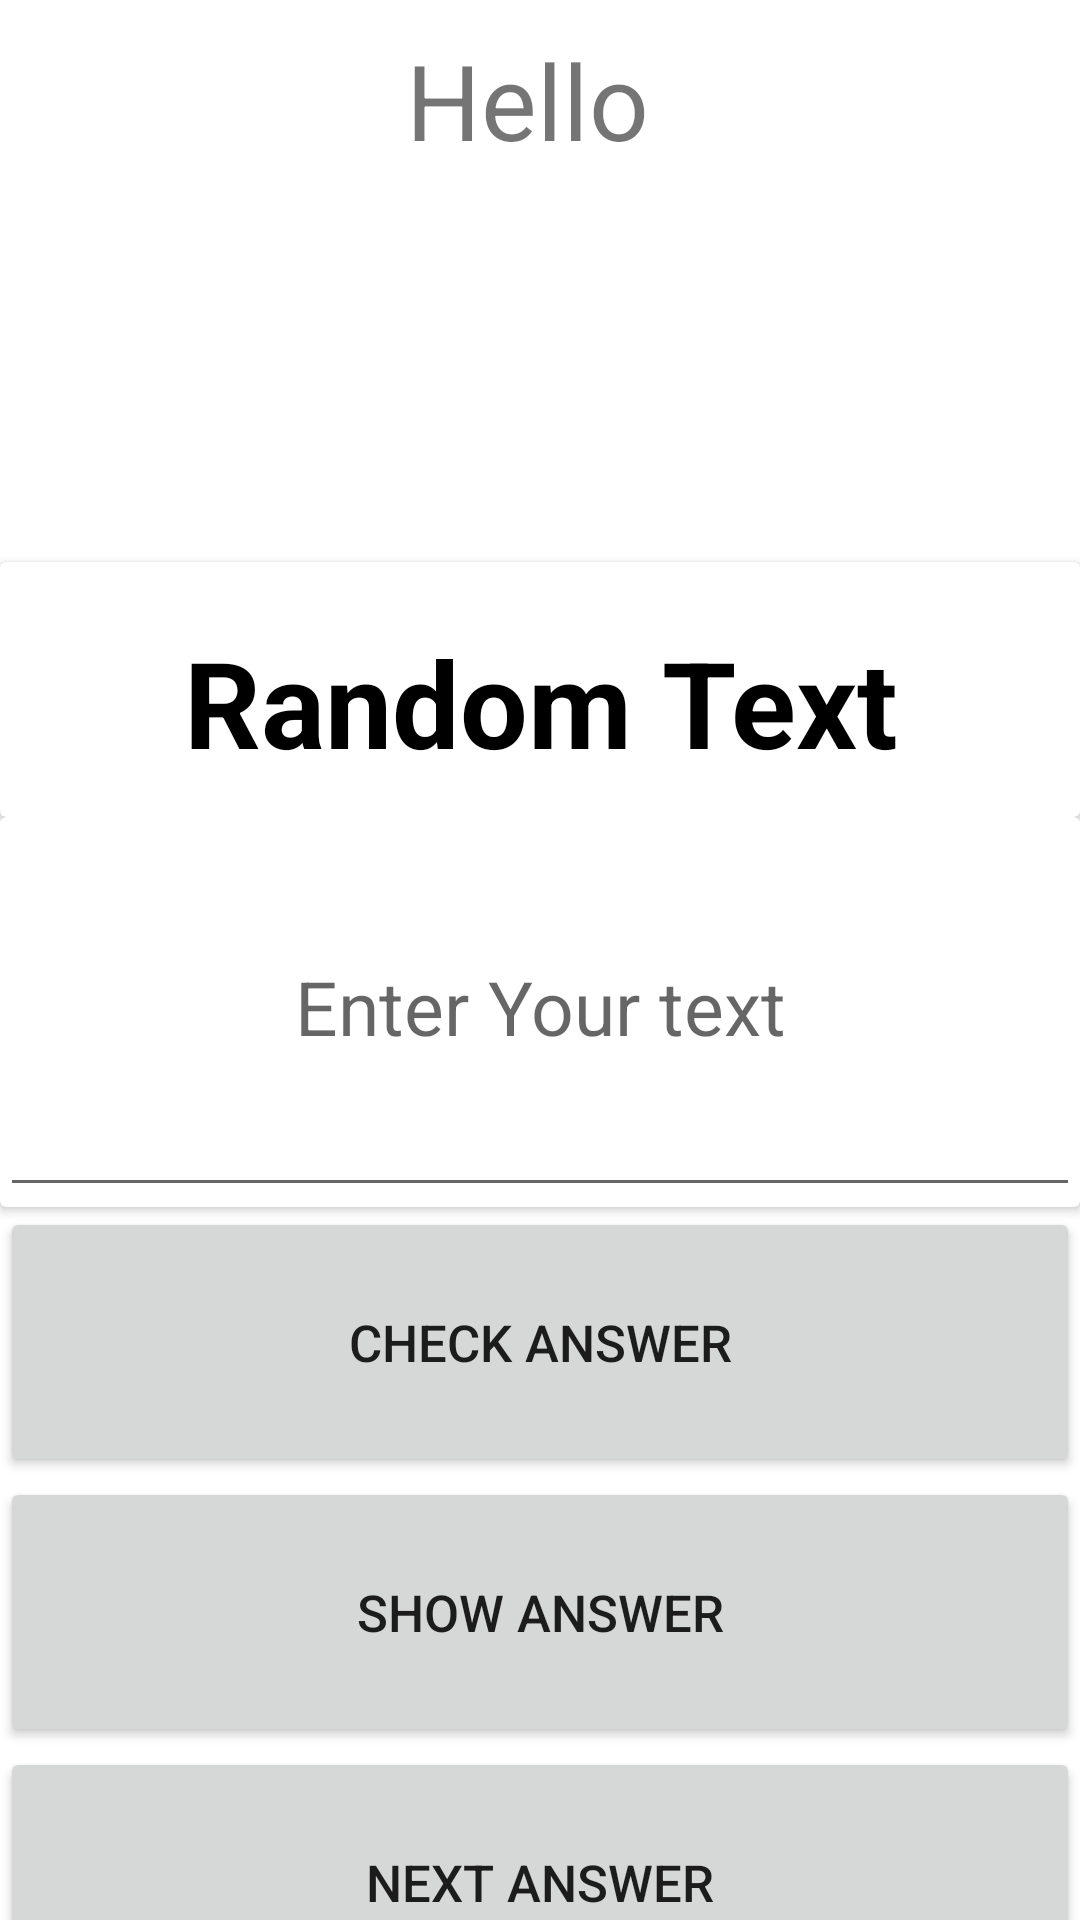

Android layout source for this screen:
<!-- AndroidManifest.xml: application theme Theme.GuessTheWordGame -->
<!-- res/layout/activity_second.xml -->
<?xml version="1.0" encoding="utf-8"?>
<LinearLayout  xmlns:android="http://schemas.android.com/apk/res/android"
    xmlns:tools="http://schemas.android.com/tools"
    android:gravity="center"
    android:orientation="vertical"
    android:layout_width="match_parent"
    android:layout_height="match_parent"
    tools:context=".SecondActivity">


    <TextView
        android:id="@+id/tvName"
        android:layout_width="match_parent"
        android:layout_height="wrap_content"
        android:gravity="center"
        android:padding="10dp"
        android:textSize="35dp"
        android:text="Hello " />

    <TextView
        android:id="@+id/txtCorrectAnswer"
        android:layout_width="match_parent"
        android:layout_height="wrap_content"
        android:layout_marginTop="20dp"
        android:background="#000"
        android:padding="10dp"
        android:text="Correct Answer"
        android:textSize="15sp"
        android:textStyle="bold"
        android:visibility="invisible" />

    <TextView
        android:id="@+id/txtRightAnswer"
        android:layout_width="match_parent"
        android:layout_height="wrap_content"
        android:layout_marginTop="20dp"
        android:background="#000"
        android:padding="10dp"
        android:text="Right Answer"
        android:textColor="#8BC34A"
        android:textSize="15sp"
        android:textStyle="bold"
        android:visibility="invisible" />

    <androidx.cardview.widget.CardView
        android:layout_width="match_parent"
        android:layout_height="85dp" >

        <TextView
            android:id="@+id/txtQuestionContainer"
            android:layout_width="match_parent"
            android:layout_height="match_parent"
            android:padding="20dp"
            android:text="Random Text"
            android:textAlignment="center"
            android:textColor="#000"
            android:textSize="40sp"
            android:textStyle="bold" />
    </androidx.cardview.widget.CardView>

    <androidx.cardview.widget.CardView
        android:layout_width="match_parent"
        android:layout_height="130dp" >

        <EditText
            android:id="@+id/etUserInput"
            android:layout_width="match_parent"
            android:layout_height="wrap_content"
            android:gravity="center"
            android:padding="50dp"
            android:hint="Enter Your text"
            android:textSize="25dp" />
    </androidx.cardview.widget.CardView>

    <LinearLayout
        android:layout_width="match_parent"
        android:layout_height="match_parent"
        android:orientation="vertical">

        <Button
            android:id="@+id/btCheck"
            android:layout_width="match_parent"
            android:layout_height="90dp"
            android:padding="10dp"
            android:text="Check Answer"
            android:textSize="17dp" />

        <Button
            android:id="@+id/btShow"
            android:layout_width="match_parent"
            android:layout_height="90dp"
            android:layout_above="@+id/tvTextAnswer"
            android:padding="10dp"
            android:textSize="17dp"
            android:text="Show Answer" />

        <Button
            android:id="@+id/btNext"
            android:layout_width="match_parent"
            android:layout_height="90dp"
            android:padding="10dp"
            android:textSize="17dp"
            android:text="Next Answer" />

    </LinearLayout>

    


</LinearLayout>
<!-- resources referenced by this layout -->
<resources>
  <style name="Theme.GuessTheWordGame" parent="Theme.MaterialComponents.DayNight.DarkActionBar">
          
          <item name="colorPrimary">@color/purple_500</item>
          <item name="colorPrimaryVariant">@color/purple_700</item>
          <item name="colorOnPrimary">@color/white</item>
          
          <item name="colorSecondary">@color/teal_200</item>
          <item name="colorSecondaryVariant">@color/teal_700</item>
          <item name="colorOnSecondary">@color/black</item>
          
          <item name="android:statusBarColor" tools:targetApi="21">?attr/colorPrimaryVariant</item>
          
      </style>
  <!-- not gathered from this repository: default colours our renderer supplied (Android Studio template values) -->
  <color name="purple_500">#FF6200EE</color>
  <color name="purple_700">#FF3700B3</color>
  <color name="teal_200">#FF03DAC5</color>
  <color name="teal_700">#FF018786</color>
  <color name="black">#FF000000</color>
  <color name="white">#FFFFFFFF</color>
</resources>
